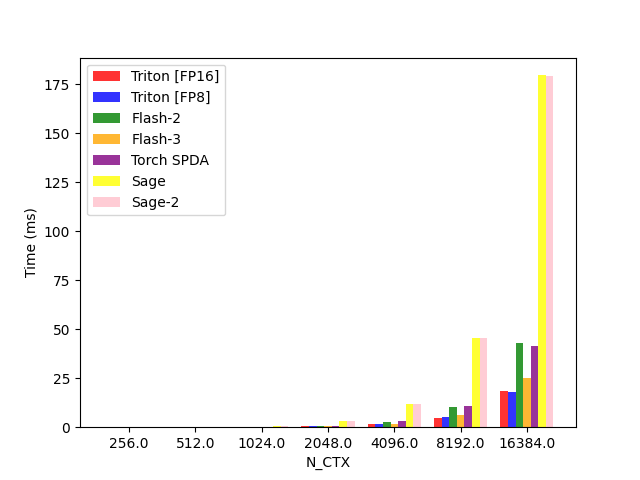

The file beside this chart, header and first rows:
N_CTX, Triton [FP16], Triton [FP8], Flash-2, Flash-3, Torch SPDA, Sage, Sage-2
256, 0.08885, 0.08597, 0.0982, 0.05434, 0.05681, 0.2374, 0.1302
512, 0.09055, 0.0896, 0.1068, 0.064, 0.1076, 0.2516, 0.2265
1024, 0.1701, 0.1702, 0.2464, 0.1659, 0.2793, 0.7886, 0.7306
2048, 0.448, 0.455, 0.7836, 0.4883, 0.8388, 3.136, 3.078
4096, 1.421, 1.433, 2.898, 1.741, 3.042, 12.05, 11.92
8192, 4.939, 5.063, 10.41, 6.38, 10.74, 45.54, 45.26
16384, 18.65, 18.12, 42.93, 25.16, 41.43, 179.5, 179.1
